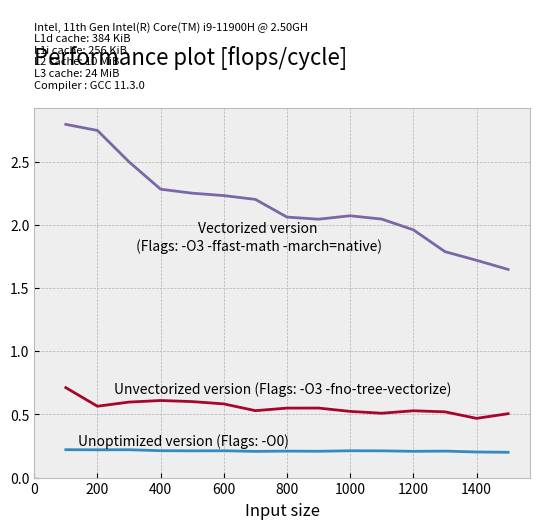

Generate this figure with matplotlib:
import numpy as np 
import matplotlib.pyplot as plt

plt.style.use('bmh')

title = "Performance plot"
flags = ""
unity = "flops/cycle"
output_path = "plot_ex_2.png"

if unity == "" or title == "" or output_path == "":
       print("Missing something")
       exit()

# Plot values
t = np.arange(100,1600,100)

no_opt = np.array([9102870,
       72952522,
       245319576,
       601896191,
       1181908811,
       2036199002,
       3307251007,
       4885165963,
       6998298818,
       9422353610,
       12570256347,
       16620476517,
       20947859176,
       27077661363,
       33689801895],dtype="float32")

opt = np.array([2821972,
       28379393,
       90447904,
       209945378,
       415748272,
       740861830,
       1295163388,
       1861470116,
       2649276680,
       3817256482,
       5224313878,
       6534126738,
       8439327276,
       11704734476,
       13343157364],dtype="float32")

vector = np.array([718446,
       5833809,
       21627788,
       56107521,
       111089481,
       193568093,
       311542591,
       496585326,
       712785793,
       964874806,
       1300715581,
       1761700038,
       2456036513,
       3189672380,
       4095521249],dtype="float32")


def w_n(x) -> np.float32:
       return np.float32(2*(100*x+100)**3 + (100*x+100)**2)

for i in range(len(no_opt)):
       no_opt[i] = w_n(i) / no_opt[i]
       opt[i] = w_n(i) / opt[i]
       vector[i] = w_n(i) / vector[i] 
# Show axes
fig, ax = plt.subplots()
ax.plot(t, no_opt)
ax.plot(t, opt)
ax.plot(t, vector)

# Add textes
plt.text(0.45, 0.65, 'Vectorized version\n (Flags: -O3 -ffast-math -march=native)', horizontalalignment='center',verticalalignment='center', transform=ax.transAxes)
plt.text(0.50, 0.24, 'Unvectorized version (Flags: -O3 -fno-tree-vectorize)', horizontalalignment='center',verticalalignment='center', transform=ax.transAxes)
plt.text(0.30, 0.10, 'Unoptimized version (Flags: -O0)', horizontalalignment='center',verticalalignment='center', transform=ax.transAxes)
# Some settings
plt.grid()
ax.grid()



plt.suptitle('{} [{}]'.format(title,unity),fontsize=16,horizontalalignment='left', verticalalignment='bottom',x=0.125, y=.96)
plt.title("\nIntel, 11th Gen Intel(R) Core(TM) i9-11900H @ 2.50GH\n" +
              "L1d cache: 384 KiB\n" +
              "L1i cache: 256 KiB\n" +
              "L2 cache: 10 MiB\n" + 
              "L3 cache: 24 MiB\n" + 
              "Compiler : GCC 11.3.0 \n", fontsize=8, loc='left')


ax.set_xlabel("Input size") 



ax.set_xlim(left=0)
ax.set_ylim(bottom=0)

# Save figure
fig.savefig(output_path)
plt.show()